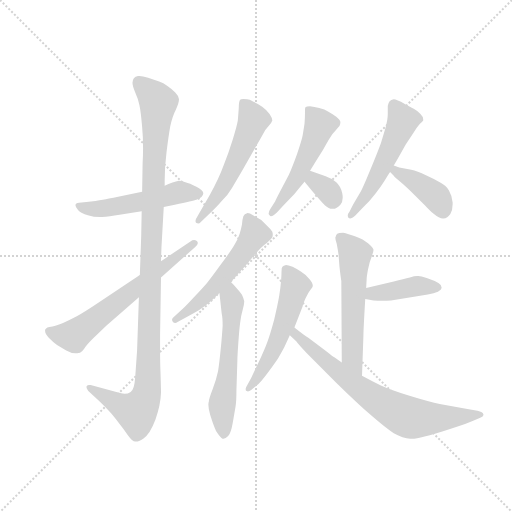
t = 0.00 s
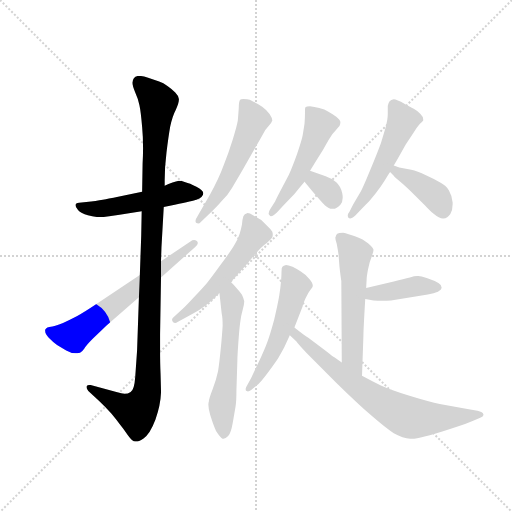
t = 2.00 s
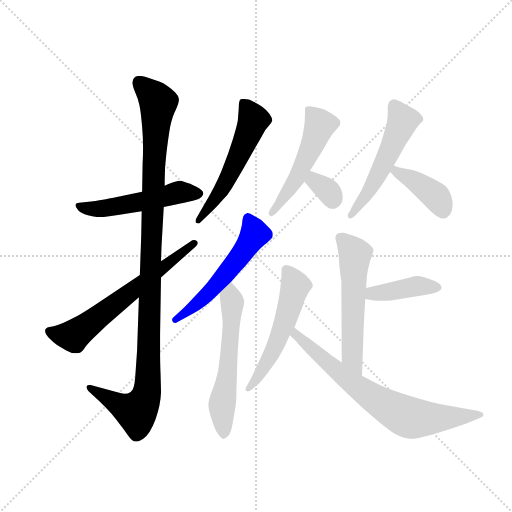
t = 4.00 s
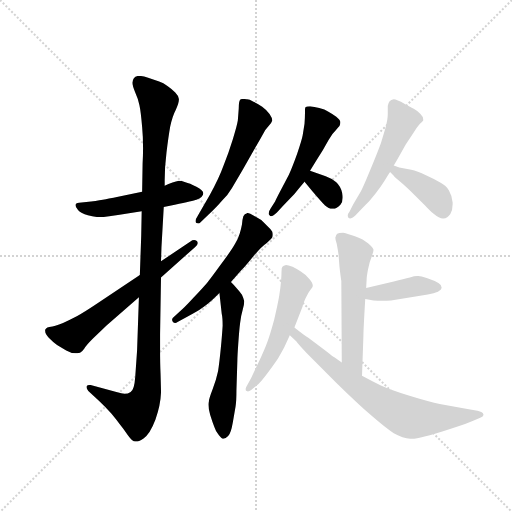
t = 6.01 s
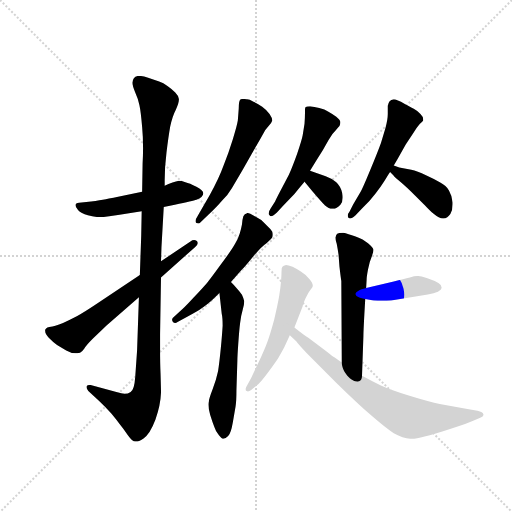
t = 8.01 s
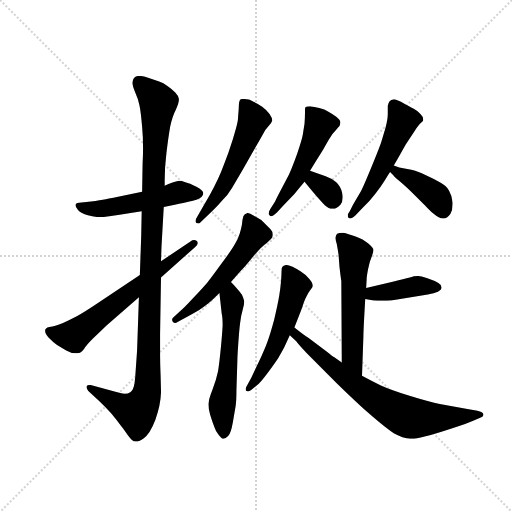
t = 10.01 s

The animated SVG that drew these frames (rendered in a browser with its animation timeline set to each time). Animation: 14 CSS @keyframes rules; one cycle of 10.01 s.

<svg version="1.1" viewBox="0 0 1024 1024" xmlns="http://www.w3.org/2000/svg">
  <g stroke="lightgray" stroke-dasharray="1,1" stroke-width="1" transform="scale(4, 4)">
    <line x1="0" y1="0" x2="256" y2="256"></line>
    <line x1="256" y1="0" x2="0" y2="256"></line>
    <line x1="128" y1="0" x2="128" y2="256"></line>
    <line x1="0" y1="128" x2="256" y2="128"></line>
  </g>
  <g transform="scale(0.92, -0.92) translate(60, -850)">
    <style type="text/css">
      
        @keyframes keyframes0 {
          from {
            stroke: blue;
            stroke-dashoffset: 523;
            stroke-width: 128;
          }
          63% {
            animation-timing-function: step-end;
            stroke: blue;
            stroke-dashoffset: 0;
            stroke-width: 128;
          }
          to {
            stroke: black;
            stroke-width: 1024;
          }
        }
        #make-me-a-hanzi-animation-0 {
          animation: keyframes0 0.6756184895833334s both;
          animation-delay: 0s;
          animation-timing-function: linear;
        }
      
        @keyframes keyframes1 {
          from {
            stroke: blue;
            stroke-dashoffset: 1114;
            stroke-width: 128;
          }
          78% {
            animation-timing-function: step-end;
            stroke: blue;
            stroke-dashoffset: 0;
            stroke-width: 128;
          }
          to {
            stroke: black;
            stroke-width: 1024;
          }
        }
        #make-me-a-hanzi-animation-1 {
          animation: keyframes1 1.1565755208333333s both;
          animation-delay: 0.6756184895833334s;
          animation-timing-function: linear;
        }
      
        @keyframes keyframes2 {
          from {
            stroke: blue;
            stroke-dashoffset: 645;
            stroke-width: 128;
          }
          68% {
            animation-timing-function: step-end;
            stroke: blue;
            stroke-dashoffset: 0;
            stroke-width: 128;
          }
          to {
            stroke: black;
            stroke-width: 1024;
          }
        }
        #make-me-a-hanzi-animation-2 {
          animation: keyframes2 0.77490234375s both;
          animation-delay: 1.8321940104166665s;
          animation-timing-function: linear;
        }
      
        @keyframes keyframes3 {
          from {
            stroke: blue;
            stroke-dashoffset: 554;
            stroke-width: 128;
          }
          64% {
            animation-timing-function: step-end;
            stroke: blue;
            stroke-dashoffset: 0;
            stroke-width: 128;
          }
          to {
            stroke: black;
            stroke-width: 1024;
          }
        }
        #make-me-a-hanzi-animation-3 {
          animation: keyframes3 0.7008463541666666s both;
          animation-delay: 2.6070963541666665s;
          animation-timing-function: linear;
        }
      
        @keyframes keyframes4 {
          from {
            stroke: blue;
            stroke-dashoffset: 552;
            stroke-width: 128;
          }
          64% {
            animation-timing-function: step-end;
            stroke: blue;
            stroke-dashoffset: 0;
            stroke-width: 128;
          }
          to {
            stroke: black;
            stroke-width: 1024;
          }
        }
        #make-me-a-hanzi-animation-4 {
          animation: keyframes4 0.69921875s both;
          animation-delay: 3.307942708333333s;
          animation-timing-function: linear;
        }
      
        @keyframes keyframes5 {
          from {
            stroke: blue;
            stroke-dashoffset: 580;
            stroke-width: 128;
          }
          65% {
            animation-timing-function: step-end;
            stroke: blue;
            stroke-dashoffset: 0;
            stroke-width: 128;
          }
          to {
            stroke: black;
            stroke-width: 1024;
          }
        }
        #make-me-a-hanzi-animation-5 {
          animation: keyframes5 0.7220052083333334s both;
          animation-delay: 4.007161458333333s;
          animation-timing-function: linear;
        }
      
        @keyframes keyframes6 {
          from {
            stroke: blue;
            stroke-dashoffset: 518;
            stroke-width: 128;
          }
          63% {
            animation-timing-function: step-end;
            stroke: blue;
            stroke-dashoffset: 0;
            stroke-width: 128;
          }
          to {
            stroke: black;
            stroke-width: 1024;
          }
        }
        #make-me-a-hanzi-animation-6 {
          animation: keyframes6 0.6715494791666666s both;
          animation-delay: 4.729166666666666s;
          animation-timing-function: linear;
        }
      
        @keyframes keyframes7 {
          from {
            stroke: blue;
            stroke-dashoffset: 330;
            stroke-width: 128;
          }
          52% {
            animation-timing-function: step-end;
            stroke: blue;
            stroke-dashoffset: 0;
            stroke-width: 128;
          }
          to {
            stroke: black;
            stroke-width: 1024;
          }
        }
        #make-me-a-hanzi-animation-7 {
          animation: keyframes7 0.5185546875s both;
          animation-delay: 5.400716145833333s;
          animation-timing-function: linear;
        }
      
        @keyframes keyframes8 {
          from {
            stroke: blue;
            stroke-dashoffset: 532;
            stroke-width: 128;
          }
          63% {
            animation-timing-function: step-end;
            stroke: blue;
            stroke-dashoffset: 0;
            stroke-width: 128;
          }
          to {
            stroke: black;
            stroke-width: 1024;
          }
        }
        #make-me-a-hanzi-animation-8 {
          animation: keyframes8 0.6829427083333334s both;
          animation-delay: 5.919270833333333s;
          animation-timing-function: linear;
        }
      
        @keyframes keyframes9 {
          from {
            stroke: blue;
            stroke-dashoffset: 402;
            stroke-width: 128;
          }
          57% {
            animation-timing-function: step-end;
            stroke: blue;
            stroke-dashoffset: 0;
            stroke-width: 128;
          }
          to {
            stroke: black;
            stroke-width: 1024;
          }
        }
        #make-me-a-hanzi-animation-9 {
          animation: keyframes9 0.5771484375s both;
          animation-delay: 6.602213541666666s;
          animation-timing-function: linear;
        }
      
        @keyframes keyframes10 {
          from {
            stroke: blue;
            stroke-dashoffset: 566;
            stroke-width: 128;
          }
          65% {
            animation-timing-function: step-end;
            stroke: blue;
            stroke-dashoffset: 0;
            stroke-width: 128;
          }
          to {
            stroke: black;
            stroke-width: 1024;
          }
        }
        #make-me-a-hanzi-animation-10 {
          animation: keyframes10 0.7106119791666666s both;
          animation-delay: 7.179361979166666s;
          animation-timing-function: linear;
        }
      
        @keyframes keyframes11 {
          from {
            stroke: blue;
            stroke-dashoffset: 410;
            stroke-width: 128;
          }
          57% {
            animation-timing-function: step-end;
            stroke: blue;
            stroke-dashoffset: 0;
            stroke-width: 128;
          }
          to {
            stroke: black;
            stroke-width: 1024;
          }
        }
        #make-me-a-hanzi-animation-11 {
          animation: keyframes11 0.5836588541666666s both;
          animation-delay: 7.889973958333333s;
          animation-timing-function: linear;
        }
      
        @keyframes keyframes12 {
          from {
            stroke: blue;
            stroke-dashoffset: 545;
            stroke-width: 128;
          }
          64% {
            animation-timing-function: step-end;
            stroke: blue;
            stroke-dashoffset: 0;
            stroke-width: 128;
          }
          to {
            stroke: black;
            stroke-width: 1024;
          }
        }
        #make-me-a-hanzi-animation-12 {
          animation: keyframes12 0.6935221354166666s both;
          animation-delay: 8.4736328125s;
          animation-timing-function: linear;
        }
      
        @keyframes keyframes13 {
          from {
            stroke: blue;
            stroke-dashoffset: 725;
            stroke-width: 128;
          }
          70% {
            animation-timing-function: step-end;
            stroke: blue;
            stroke-dashoffset: 0;
            stroke-width: 128;
          }
          to {
            stroke: black;
            stroke-width: 1024;
          }
        }
        #make-me-a-hanzi-animation-13 {
          animation: keyframes13 0.8400065104166666s both;
          animation-delay: 9.167154947916666s;
          animation-timing-function: linear;
        }
      
    </style>
    
      <path d="M 296 400 L 320 405 Q 360 414 367 416 Q 374 418 378 422 Q 382 426 382 430 Q 382 436 367 444 Q 352 452 343 454 Q 334 457 329 457 Q 323 456 315 453 Q 306 450 298 446 L 249 433 L 215 426 Q 181 419 170 417 Q 158 415 138 412 L 112 409 Q 104 408 104 404 Q 104 400 110 393 Q 116 386 131 382 Q 144 378 157 378 L 162 378 Q 177 379 200 383 L 248 391 L 296 400 Z" fill="lightgray"></path>
    
      <path d="M 248 391 L 247 338 L 244 252 L 242 204 L 238 88 L 234 31 Q 232 2 224 -2 Q 218 -6 211 -6 Q 205 -5 193 -2 L 137 13 L 134 13 Q 130 13 128 10 L 128 8 Q 128 5 132 0 L 155 -21 Q 171 -36 182 -49 Q 193 -62 200 -72 Q 208 -82 218 -96 Q 228 -110 234 -110 L 236 -110 Q 241 -110 252 -103 Q 266 -94 278 -62 Q 289 -31 290 -4 Q 290 5 289 38 Q 288 59 288 90 L 288 124 L 290 247 L 290 282 L 291 312 L 296 400 L 298 446 L 298 458 Q 298 487 302 519 Q 306 552 310 575 Q 315 598 322 611 Q 329 626 329 633 L 329 635 Q 328 642 321 649 Q 314 656 304 663 Q 295 670 286 673 L 262 681 Q 250 685 243 685 L 240 685 Q 234 684 231 680 Q 228 676 228 670 Q 228 663 234 649 Q 240 636 243 622 Q 246 609 249 574 Q 251 553 251 528 Q 251 512 250 494 L 249 433 L 248 391 Z" fill="lightgray"></path>
    
      <path d="M 244 252 L 148 188 Q 124 172 108 163 Q 91 154 77 148 Q 62 142 54 140 Q 46 139 43 138 Q 40 136 38 133 L 38 131 Q 38 124 46 116 Q 56 106 64 100 L 84 88 Q 94 82 104 82 L 108 82 Q 111 82 114 83 Q 118 85 123 92 Q 128 100 141 113 L 171 142 L 242 204 L 290 247 L 362 311 Q 370 318 370 322 Q 370 324 368 326 Q 365 328 362 328 Q 358 328 354 325 L 290 282 L 244 252 Z" fill="lightgray"></path>
    
      <path d="M 366 374 Q 365 371 365 369 Q 365 367 367 365 Q 369 364 371 364 Q 374 364 376 367 L 393 383 Q 412 401 422 413 Q 434 424 444 441 L 467 480 L 492 524 Q 505 546 511 557 Q 516 568 524 576 Q 531 584 532 588 Q 532 593 526 602 Q 521 610 510 618 Q 500 625 491 629 Q 482 634 477 634 Q 473 635 469 635 Q 464 635 462 633 Q 459 629 459 614 Q 458 600 457 588 Q 455 576 446 547 Q 437 518 426 490 Q 416 462 396 426 L 374 388 L 366 374 Z" fill="lightgray"></path>
    
      <path d="M 442 237 L 466 264 Q 472 270 490 292 Q 508 314 520 322 Q 530 330 532 334 Q 533 337 533 340 Q 533 343 532 346 Q 529 352 520 360 L 508 372 L 490 382 Q 483 387 478 387 Q 477 387 476 386 Q 472 386 469 380 Q 467 374 466 362 Q 464 351 461 342 Q 458 332 451 320 Q 444 307 420 275 Q 396 242 390 235 Q 384 228 361 203 Q 338 178 332 174 L 316 159 Q 314 157 314 155 Q 314 153 316 150 Q 318 148 321 148 Q 323 148 326 150 L 344 160 Q 363 170 373 176 Q 382 182 391 189 Q 400 196 417 213 L 442 237 Z" fill="lightgray"></path>
    
      <path d="M 417 213 L 422 168 Q 424 160 424 142 Q 423 124 420 93 Q 417 62 414 43 Q 410 24 402 3 Q 394 -18 394 -23 Q 393 -26 393 -30 Q 393 -39 397 -52 Q 402 -68 406 -78 Q 409 -88 416 -96 Q 422 -104 426 -104 Q 430 -104 436 -98 Q 442 -92 446 -69 L 452 -34 Q 454 -23 454 2 L 456 66 Q 456 74 458 103 Q 460 133 462 148 Q 464 164 468 178 Q 471 189 471 195 Q 470 200 466 209 Q 460 218 455 223 Q 450 229 442 237 C 421 259 414 243 417 213 Z" fill="lightgray"></path>
    
      <path d="M 614 479 L 627 500 L 642 524 L 654 545 Q 662 560 670 567 Q 676 574 678 576 Q 680 581 680 585 Q 679 589 671 596 Q 663 602 654 607 Q 646 612 634 615 Q 623 618 614 619 Q 606 619 604 617 Q 603 615 603 610 L 603 604 Q 603 594 602 581 L 598 556 Q 596 545 586 516 Q 576 488 568 470 L 550 436 Q 540 417 538 412 L 528 396 Q 524 390 524 386 Q 524 384 526 382 Q 527 380 529 380 Q 534 380 542 388 L 556 403 L 580 428 Q 590 441 602 455 L 614 479 Z" fill="lightgray"></path>
    
      <path d="M 602 455 L 620 433 Q 644 405 646 404 Q 655 396 662 396 L 664 396 Q 672 396 680 405 Q 685 411 685 420 Q 685 425 684 430 Q 681 445 671 454 Q 662 462 648 467 L 614 479 C 586 489 583 478 602 455 Z" fill="lightgray"></path>
    
      <path d="M 796 490 L 804 504 L 822 536 L 840 563 Q 848 576 853 581 Q 859 586 860 588 L 860 591 Q 860 596 854 602 Q 846 610 842 612 Q 839 614 820 624 Q 802 634 796 634 Q 790 633 787 630 Q 784 626 783 620 L 783 602 Q 783 590 778 572 L 769 542 Q 766 532 748 488 Q 730 444 724 433 L 708 406 L 700 390 Q 696 385 696 381 Q 696 378 698 376 Q 699 375 701 375 Q 705 375 713 382 L 728 398 Q 744 413 756 429 Q 768 444 776 457 Q 784 470 788 476 L 796 490 Z" fill="lightgray"></path>
    
      <path d="M 788 476 L 796 468 Q 796 467 805 459 Q 814 452 834 433 L 864 403 Q 876 390 882 386 Q 895 375 903 375 L 904 375 Q 913 376 919 385 Q 924 393 924 406 L 924 410 Q 922 426 916 436 Q 910 446 897 453 Q 884 461 866 469 Q 847 478 834 481 L 808 486 L 796 490 C 768 499 767 497 788 476 Z" fill="lightgray"></path>
    
      <path d="M 727 33 L 730 119 Q 730 132 734 200 L 736 224 L 737 242 Q 737 248 740 264 Q 743 281 748 292 Q 752 302 752 307 Q 751 312 740 321 Q 730 330 713 336 Q 696 342 686 344 Q 676 344 673 342 Q 670 339 670 336 Q 669 335 669 333 Q 669 328 672 320 Q 674 310 676 296 L 678 270 Q 681 244 682 239 L 683 62 C 683 32 726 3 727 33 Z" fill="lightgray"></path>
    
      <path d="M 734 200 L 752 197 Q 761 196 771 196 Q 780 196 790 197 L 870 210 Q 884 212 892 216 Q 900 220 900 224 L 900 225 Q 900 231 893 235 Q 884 240 869 245 Q 854 250 850 250 L 847 250 Q 841 250 831 247 Q 818 244 796 238 L 736 224 C 707 217 704 205 734 200 Z" fill="lightgray"></path>
    
      <path d="M 580 138 L 598 184 Q 598 187 604 201 Q 610 214 615 220 Q 620 226 620 228 L 620 229 Q 620 235 612 244 Q 604 254 594 260 Q 584 266 576 270 Q 566 274 562 274 Q 556 273 554 270 Q 552 268 552 260 Q 552 253 551 239 Q 550 226 547 207 Q 544 189 536 155 Q 527 122 521 106 Q 516 92 503 64 Q 490 37 486 28 L 475 8 Q 474 5 474 4 Q 474 1 476 0 Q 478 -1 479 -1 Q 482 -1 486 2 L 498 12 Q 506 18 523 41 Q 540 64 545 72 Q 550 80 558 95 L 570 121 L 580 138 Z" fill="lightgray"></path>
    
      <path d="M 570 121 L 584 108 Q 588 102 607 82 L 672 17 Q 718 -28 748 -54 Q 778 -80 796 -92 Q 816 -103 832 -104 L 835 -104 Q 845 -104 863 -99 Q 884 -94 920 -82 Q 957 -70 970 -64 L 984 -58 Q 991 -56 991 -52 L 991 -51 Q 990 -46 978 -43 L 956 -39 L 896 -28 Q 874 -24 832 -11 Q 790 2 768 12 Q 747 22 727 33 L 683 62 L 666 74 Q 665 74 650 86 L 611 115 Q 600 122 580 138 C 556 157 548 141 570 121 Z" fill="lightgray"></path>
    
    
      <clipPath id="make-me-a-hanzi-clip-0">
        <path d="M 296 400 L 320 405 Q 360 414 367 416 Q 374 418 378 422 Q 382 426 382 430 Q 382 436 367 444 Q 352 452 343 454 Q 334 457 329 457 Q 323 456 315 453 Q 306 450 298 446 L 249 433 L 215 426 Q 181 419 170 417 Q 158 415 138 412 L 112 409 Q 104 408 104 404 Q 104 400 110 393 Q 116 386 131 382 Q 144 378 157 378 L 162 378 Q 177 379 200 383 L 248 391 L 296 400 Z"></path>
      </clipPath>
      <path clip-path="url(#make-me-a-hanzi-clip-0)" d="M 111 401 L 141 395 L 177 398 L 329 432 L 373 429" fill="none" id="make-me-a-hanzi-animation-0" stroke-dasharray="395 790" stroke-linecap="round"></path>
    
      <clipPath id="make-me-a-hanzi-clip-1">
        <path d="M 248 391 L 247 338 L 244 252 L 242 204 L 238 88 L 234 31 Q 232 2 224 -2 Q 218 -6 211 -6 Q 205 -5 193 -2 L 137 13 L 134 13 Q 130 13 128 10 L 128 8 Q 128 5 132 0 L 155 -21 Q 171 -36 182 -49 Q 193 -62 200 -72 Q 208 -82 218 -96 Q 228 -110 234 -110 L 236 -110 Q 241 -110 252 -103 Q 266 -94 278 -62 Q 289 -31 290 -4 Q 290 5 289 38 Q 288 59 288 90 L 288 124 L 290 247 L 290 282 L 291 312 L 296 400 L 298 446 L 298 458 Q 298 487 302 519 Q 306 552 310 575 Q 315 598 322 611 Q 329 626 329 633 L 329 635 Q 328 642 321 649 Q 314 656 304 663 Q 295 670 286 673 L 262 681 Q 250 685 243 685 L 240 685 Q 234 684 231 680 Q 228 676 228 670 Q 228 663 234 649 Q 240 636 243 622 Q 246 609 249 574 Q 251 553 251 528 Q 251 512 250 494 L 249 433 L 248 391 Z"></path>
      </clipPath>
      <path clip-path="url(#make-me-a-hanzi-clip-1)" d="M 242 672 L 279 635 L 284 623 L 273 471 L 258 -8 L 249 -31 L 236 -45 L 132 9" fill="none" id="make-me-a-hanzi-animation-1" stroke-dasharray="986 1972" stroke-linecap="round"></path>
    
      <clipPath id="make-me-a-hanzi-clip-2">
        <path d="M 244 252 L 148 188 Q 124 172 108 163 Q 91 154 77 148 Q 62 142 54 140 Q 46 139 43 138 Q 40 136 38 133 L 38 131 Q 38 124 46 116 Q 56 106 64 100 L 84 88 Q 94 82 104 82 L 108 82 Q 111 82 114 83 Q 118 85 123 92 Q 128 100 141 113 L 171 142 L 242 204 L 290 247 L 362 311 Q 370 318 370 322 Q 370 324 368 326 Q 365 328 362 328 Q 358 328 354 325 L 290 282 L 244 252 Z"></path>
      </clipPath>
      <path clip-path="url(#make-me-a-hanzi-clip-2)" d="M 44 132 L 62 124 L 100 120 L 363 321" fill="none" id="make-me-a-hanzi-animation-2" stroke-dasharray="517 1034" stroke-linecap="round"></path>
    
      <clipPath id="make-me-a-hanzi-clip-3">
        <path d="M 366 374 Q 365 371 365 369 Q 365 367 367 365 Q 369 364 371 364 Q 374 364 376 367 L 393 383 Q 412 401 422 413 Q 434 424 444 441 L 467 480 L 492 524 Q 505 546 511 557 Q 516 568 524 576 Q 531 584 532 588 Q 532 593 526 602 Q 521 610 510 618 Q 500 625 491 629 Q 482 634 477 634 Q 473 635 469 635 Q 464 635 462 633 Q 459 629 459 614 Q 458 600 457 588 Q 455 576 446 547 Q 437 518 426 490 Q 416 462 396 426 L 374 388 L 366 374 Z"></path>
      </clipPath>
      <path clip-path="url(#make-me-a-hanzi-clip-3)" d="M 467 627 L 491 590 L 479 557 L 433 456 L 370 369" fill="none" id="make-me-a-hanzi-animation-3" stroke-dasharray="426 852" stroke-linecap="round"></path>
    
      <clipPath id="make-me-a-hanzi-clip-4">
        <path d="M 442 237 L 466 264 Q 472 270 490 292 Q 508 314 520 322 Q 530 330 532 334 Q 533 337 533 340 Q 533 343 532 346 Q 529 352 520 360 L 508 372 L 490 382 Q 483 387 478 387 Q 477 387 476 386 Q 472 386 469 380 Q 467 374 466 362 Q 464 351 461 342 Q 458 332 451 320 Q 444 307 420 275 Q 396 242 390 235 Q 384 228 361 203 Q 338 178 332 174 L 316 159 Q 314 157 314 155 Q 314 153 316 150 Q 318 148 321 148 Q 323 148 326 150 L 344 160 Q 363 170 373 176 Q 382 182 391 189 Q 400 196 417 213 L 442 237 Z"></path>
      </clipPath>
      <path clip-path="url(#make-me-a-hanzi-clip-4)" d="M 481 378 L 494 342 L 467 300 L 384 204 L 320 155" fill="none" id="make-me-a-hanzi-animation-4" stroke-dasharray="424 848" stroke-linecap="round"></path>
    
      <clipPath id="make-me-a-hanzi-clip-5">
        <path d="M 417 213 L 422 168 Q 424 160 424 142 Q 423 124 420 93 Q 417 62 414 43 Q 410 24 402 3 Q 394 -18 394 -23 Q 393 -26 393 -30 Q 393 -39 397 -52 Q 402 -68 406 -78 Q 409 -88 416 -96 Q 422 -104 426 -104 Q 430 -104 436 -98 Q 442 -92 446 -69 L 452 -34 Q 454 -23 454 2 L 456 66 Q 456 74 458 103 Q 460 133 462 148 Q 464 164 468 178 Q 471 189 471 195 Q 470 200 466 209 Q 460 218 455 223 Q 450 229 442 237 C 421 259 414 243 417 213 Z"></path>
      </clipPath>
      <path clip-path="url(#make-me-a-hanzi-clip-5)" d="M 441 229 L 445 188 L 440 96 L 422 -39 L 426 -93" fill="none" id="make-me-a-hanzi-animation-5" stroke-dasharray="452 904" stroke-linecap="round"></path>
    
      <clipPath id="make-me-a-hanzi-clip-6">
        <path d="M 614 479 L 627 500 L 642 524 L 654 545 Q 662 560 670 567 Q 676 574 678 576 Q 680 581 680 585 Q 679 589 671 596 Q 663 602 654 607 Q 646 612 634 615 Q 623 618 614 619 Q 606 619 604 617 Q 603 615 603 610 L 603 604 Q 603 594 602 581 L 598 556 Q 596 545 586 516 Q 576 488 568 470 L 550 436 Q 540 417 538 412 L 528 396 Q 524 390 524 386 Q 524 384 526 382 Q 527 380 529 380 Q 534 380 542 388 L 556 403 L 580 428 Q 590 441 602 455 L 614 479 Z"></path>
      </clipPath>
      <path clip-path="url(#make-me-a-hanzi-clip-6)" d="M 610 613 L 636 579 L 585 462 L 532 387" fill="none" id="make-me-a-hanzi-animation-6" stroke-dasharray="390 780" stroke-linecap="round"></path>
    
      <clipPath id="make-me-a-hanzi-clip-7">
        <path d="M 602 455 L 620 433 Q 644 405 646 404 Q 655 396 662 396 L 664 396 Q 672 396 680 405 Q 685 411 685 420 Q 685 425 684 430 Q 681 445 671 454 Q 662 462 648 467 L 614 479 C 586 489 583 478 602 455 Z"></path>
      </clipPath>
      <path clip-path="url(#make-me-a-hanzi-clip-7)" d="M 617 470 L 625 456 L 655 433 L 663 415" fill="none" id="make-me-a-hanzi-animation-7" stroke-dasharray="202 404" stroke-linecap="round"></path>
    
      <clipPath id="make-me-a-hanzi-clip-8">
        <path d="M 796 490 L 804 504 L 822 536 L 840 563 Q 848 576 853 581 Q 859 586 860 588 L 860 591 Q 860 596 854 602 Q 846 610 842 612 Q 839 614 820 624 Q 802 634 796 634 Q 790 633 787 630 Q 784 626 783 620 L 783 602 Q 783 590 778 572 L 769 542 Q 766 532 748 488 Q 730 444 724 433 L 708 406 L 700 390 Q 696 385 696 381 Q 696 378 698 376 Q 699 375 701 375 Q 705 375 713 382 L 728 398 Q 744 413 756 429 Q 768 444 776 457 Q 784 470 788 476 L 796 490 Z"></path>
      </clipPath>
      <path clip-path="url(#make-me-a-hanzi-clip-8)" d="M 797 620 L 816 587 L 758 462 L 701 380" fill="none" id="make-me-a-hanzi-animation-8" stroke-dasharray="404 808" stroke-linecap="round"></path>
    
      <clipPath id="make-me-a-hanzi-clip-9">
        <path d="M 788 476 L 796 468 Q 796 467 805 459 Q 814 452 834 433 L 864 403 Q 876 390 882 386 Q 895 375 903 375 L 904 375 Q 913 376 919 385 Q 924 393 924 406 L 924 410 Q 922 426 916 436 Q 910 446 897 453 Q 884 461 866 469 Q 847 478 834 481 L 808 486 L 796 490 C 768 499 767 497 788 476 Z"></path>
      </clipPath>
      <path clip-path="url(#make-me-a-hanzi-clip-9)" d="M 800 483 L 801 477 L 886 425 L 904 389" fill="none" id="make-me-a-hanzi-animation-9" stroke-dasharray="274 548" stroke-linecap="round"></path>
    
      <clipPath id="make-me-a-hanzi-clip-10">
        <path d="M 727 33 L 730 119 Q 730 132 734 200 L 736 224 L 737 242 Q 737 248 740 264 Q 743 281 748 292 Q 752 302 752 307 Q 751 312 740 321 Q 730 330 713 336 Q 696 342 686 344 Q 676 344 673 342 Q 670 339 670 336 Q 669 335 669 333 Q 669 328 672 320 Q 674 310 676 296 L 678 270 Q 681 244 682 239 L 683 62 C 683 32 726 3 727 33 Z"></path>
      </clipPath>
      <path clip-path="url(#make-me-a-hanzi-clip-10)" d="M 681 334 L 712 297 L 706 74 L 724 40" fill="none" id="make-me-a-hanzi-animation-10" stroke-dasharray="438 876" stroke-linecap="round"></path>
    
      <clipPath id="make-me-a-hanzi-clip-11">
        <path d="M 734 200 L 752 197 Q 761 196 771 196 Q 780 196 790 197 L 870 210 Q 884 212 892 216 Q 900 220 900 224 L 900 225 Q 900 231 893 235 Q 884 240 869 245 Q 854 250 850 250 L 847 250 Q 841 250 831 247 Q 818 244 796 238 L 736 224 C 707 217 704 205 734 200 Z"></path>
      </clipPath>
      <path clip-path="url(#make-me-a-hanzi-clip-11)" d="M 740 206 L 846 228 L 892 225" fill="none" id="make-me-a-hanzi-animation-11" stroke-dasharray="282 564" stroke-linecap="round"></path>
    
      <clipPath id="make-me-a-hanzi-clip-12">
        <path d="M 580 138 L 598 184 Q 598 187 604 201 Q 610 214 615 220 Q 620 226 620 228 L 620 229 Q 620 235 612 244 Q 604 254 594 260 Q 584 266 576 270 Q 566 274 562 274 Q 556 273 554 270 Q 552 268 552 260 Q 552 253 551 239 Q 550 226 547 207 Q 544 189 536 155 Q 527 122 521 106 Q 516 92 503 64 Q 490 37 486 28 L 475 8 Q 474 5 474 4 Q 474 1 476 0 Q 478 -1 479 -1 Q 482 -1 486 2 L 498 12 Q 506 18 523 41 Q 540 64 545 72 Q 550 80 558 95 L 570 121 L 580 138 Z"></path>
      </clipPath>
      <path clip-path="url(#make-me-a-hanzi-clip-12)" d="M 562 263 L 582 229 L 558 145 L 517 56 L 479 4" fill="none" id="make-me-a-hanzi-animation-12" stroke-dasharray="417 834" stroke-linecap="round"></path>
    
      <clipPath id="make-me-a-hanzi-clip-13">
        <path d="M 570 121 L 584 108 Q 588 102 607 82 L 672 17 Q 718 -28 748 -54 Q 778 -80 796 -92 Q 816 -103 832 -104 L 835 -104 Q 845 -104 863 -99 Q 884 -94 920 -82 Q 957 -70 970 -64 L 984 -58 Q 991 -56 991 -52 L 991 -51 Q 990 -46 978 -43 L 956 -39 L 896 -28 Q 874 -24 832 -11 Q 790 2 768 12 Q 747 22 727 33 L 683 62 L 666 74 Q 665 74 650 86 L 611 115 Q 600 122 580 138 C 556 157 548 141 570 121 Z"></path>
      </clipPath>
      <path clip-path="url(#make-me-a-hanzi-clip-13)" d="M 584 130 L 587 119 L 681 37 L 766 -25 L 816 -53 L 859 -60 L 985 -51" fill="none" id="make-me-a-hanzi-animation-13" stroke-dasharray="597 1194" stroke-linecap="round"></path>
    
  </g>
</svg>
